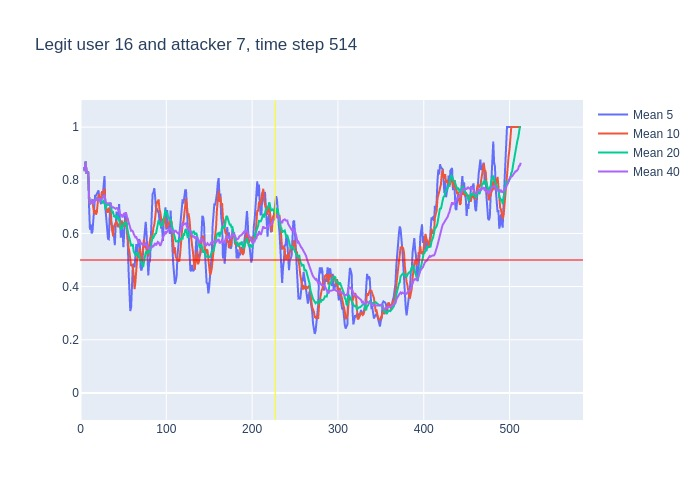

Source data for this figure (header and first rows):
, time, confidence, avg_5_conf, avg_10_conf, avg_20_conf, avg_40_conf, real_user, predicted, user_count
0, 3, 0.85, , , , , 16, 16, 16
1, 4, 0.82, 0.85, 0.85, 0.85, 0.85, 16, 16, 16
2, 5, 0.94, 0.835, 0.835, 0.835, 0.835, 16, 16, 16
3, 6, 0.71, 0.87, 0.87, 0.87, 0.87, 16, 16, 16
4, 7, 0.84, 0.83, 0.83, 0.83, 0.83, 16, 16, 16
5, 8, 0.82, 0.832, 0.832, 0.832, 0.832, 16, 16, 16
6, 9, 0.19, 0.826, 0.83, 0.83, 0.83, 16, 20, 16
7, 10, 0.51, 0.7, 0.7386, 0.7386, 0.7386, 16, 16, 16
8, 11, 0.81, 0.614, 0.71, 0.71, 0.71, 16, 16, 16
9, 12, 0.67, 0.634, 0.7211, 0.7211, 0.7211, 16, 16, 16
10, 13, 0.86, 0.6, 0.716, 0.716, 0.716, 16, 16, 16
11, 14, 0.48, 0.608, 0.717, 0.7291, 0.7291, 16, 16, 16
12, 15, 0.84, 0.666, 0.683, 0.7083, 0.7083, 16, 16, 16
13, 16, 0.86, 0.732, 0.673, 0.7185, 0.7185, 16, 16, 16
14, 17, 0.67, 0.742, 0.688, 0.7286, 0.7286, 16, 16, 16
15, 18, 0.89, 0.742, 0.671, 0.7247, 0.7247, 16, 16, 16
16, 19, 0.53, 0.748, 0.678, 0.735, 0.735, 16, 16, 16
17, 20, 0.86, 0.758, 0.712, 0.7229, 0.7229, 16, 16, 16
18, 21, 0.71, 0.762, 0.747, 0.7306, 0.7306, 16, 16, 16
19, 22, 0.62, 0.732, 0.737, 0.7295, 0.7295, 16, 16, 16
20, 23, 0.83, 0.722, 0.732, 0.724, 0.724, 16, 16, 16
21, 24, 0.77, 0.71, 0.729, 0.723, 0.729, 16, 16, 16
22, 25, 0.78, 0.758, 0.758, 0.7205, 0.7309, 16, 16, 16
23, 26, 0.91, 0.742, 0.752, 0.7125, 0.733, 16, 16, 16
24, 27, 0.79, 0.782, 0.757, 0.7225, 0.7404, 16, 16, 16
25, 28, 0.23, 0.816, 0.769, 0.72, 0.7424, 16, 13, 16
26, 29, 0.46, 0.696, 0.703, 0.6905, 0.7227, 16, 16, 16
27, 30, 0.71, 0.634, 0.696, 0.704, 0.713, 16, 16, 16
28, 31, 0.71, 0.62, 0.681, 0.714, 0.7129, 16, 16, 16
29, 32, 0.78, 0.58, 0.681, 0.709, 0.7128, 16, 16, 16
30, 33, 0.66, 0.578, 0.697, 0.7145, 0.715, 16, 16, 16
31, 34, 0.71, 0.664, 0.68, 0.7045, 0.7132, 16, 16, 16
32, 35, 0.36, 0.714, 0.674, 0.716, 0.7131, 16, 14, 16
33, 36, 0.54, 0.644, 0.632, 0.692, 0.7024, 16, 16, 16
34, 37, 0.73, 0.61, 0.595, 0.676, 0.6976, 16, 16, 16
35, 38, 0.61, 0.6, 0.589, 0.679, 0.6986, 16, 16, 16
36, 39, 0.54, 0.59, 0.627, 0.665, 0.6961, 16, 16, 16
37, 40, 0.72, 0.556, 0.635, 0.6655, 0.6919, 16, 16, 16
38, 41, 0.81, 0.628, 0.636, 0.6585, 0.6926, 16, 16, 16
39, 42, 0.66, 0.682, 0.646, 0.6635, 0.6956, 16, 16, 16
40, 43, 0.55, 0.668, 0.634, 0.6655, 0.6947, 16, 16, 16
41, 44, 0.81, 0.656, 0.623, 0.6515, 0.6873, 16, 16, 16
42, 45, 0.43, 0.71, 0.633, 0.6535, 0.687, 16, 16, 16
43, 46, 0.47, 0.652, 0.64, 0.636, 0.6743, 16, 16, 16
44, 47, 0.89, 0.584, 0.633, 0.614, 0.6683, 16, 16, 16
45, 48, 0.44, 0.63, 0.649, 0.619, 0.6695, 16, 16, 16
46, 49, 0.51, 0.608, 0.632, 0.6295, 0.66, 16, 16, 16
47, 50, 0.85, 0.548, 0.629, 0.632, 0.668, 16, 16, 16
48, 51, 0.64, 0.632, 0.642, 0.639, 0.6765, 16, 16, 16
49, 52, 0.96, 0.666, 0.625, 0.6355, 0.6723, 16, 16, 16
50, 53, 0.2, 0.68, 0.655, 0.6445, 0.6795, 16, 10, 16
51, 54, 0.22, 0.632, 0.62, 0.6215, 0.663, 16, 10, 16
52, 55, 0.29, 0.574, 0.561, 0.597, 0.6565, 16, 16, 16
53, 56, 0.31, 0.462, 0.547, 0.5935, 0.6428, 16, 16, 16
54, 57, 0.52, 0.396, 0.531, 0.582, 0.629, 16, 16, 16
55, 58, 0.27, 0.308, 0.494, 0.5715, 0.6253, 16, 16, 16
56, 59, 0.57, 0.322, 0.477, 0.5545, 0.6098, 16, 16, 16
57, 60, 0.74, 0.392, 0.483, 0.556, 0.6108, 16, 16, 16
58, 61, 0.33, 0.482, 0.472, 0.557, 0.6078, 16, 16, 16
59, 62, 0.45, 0.486, 0.441, 0.533, 0.5982, 16, 14, 16
... 451 more rows
